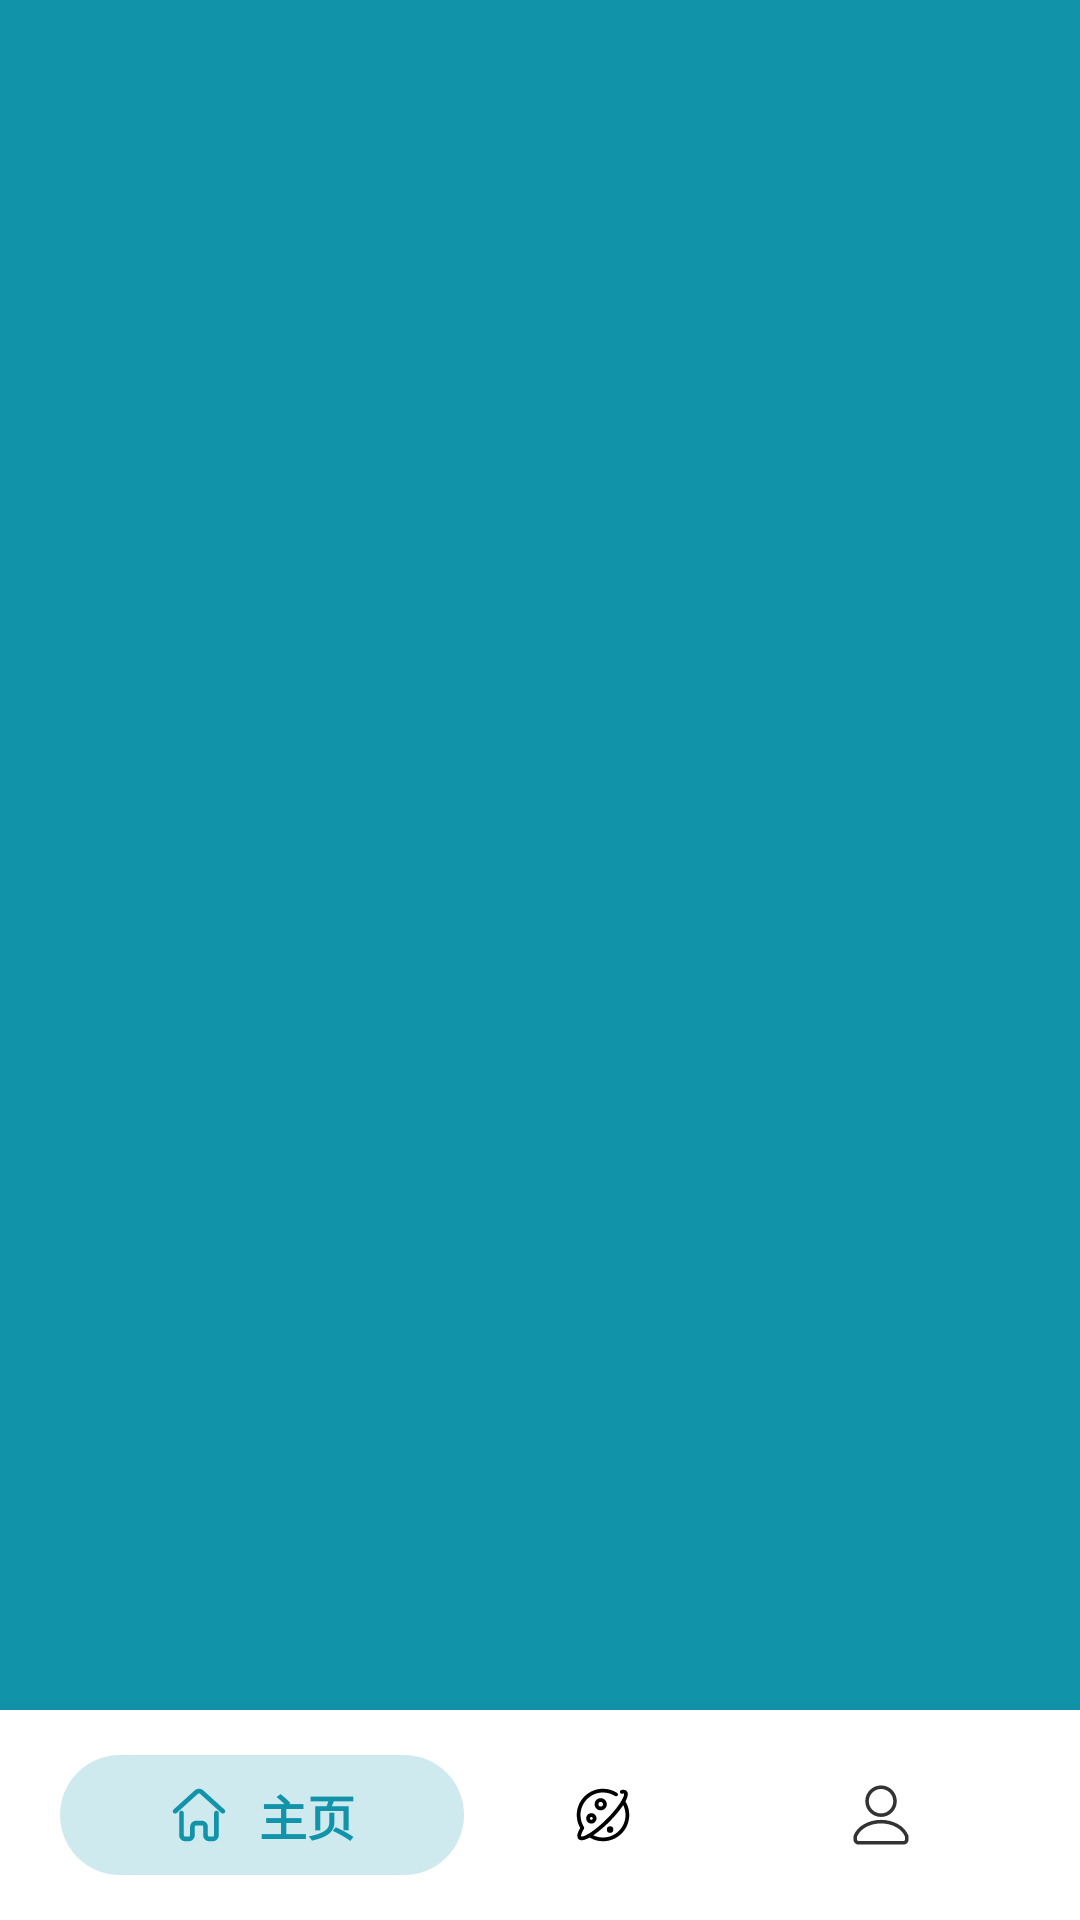

The Android layout XML behind this screen, and the referenced resources:
<!-- AndroidManifest.xml: application theme Theme.WanAndroid -->
<!-- res/layout/activity_blog.xml -->
<?xml version="1.0" encoding="utf-8"?>
<RelativeLayout xmlns:android="http://schemas.android.com/apk/res/android"
    xmlns:tools="http://schemas.android.com/tools"
    android:layout_width="match_parent"
    android:layout_height="match_parent"
    android:background="@color/home"
    tools:context=".MainActivity"
    >
    <androidx.fragment.app.FragmentContainerView
        android:id="@+id/fragment_container"
        android:layout_width="match_parent"
        android:layout_height="match_parent"
        android:layout_above="@+id/bottomBar"
        />
    <LinearLayout
        android:id="@+id/bottomBar"
        android:layout_width="match_parent"
        android:layout_height="wrap_content"
        android:orientation="horizontal"
        android:weightSum="3"
        android:paddingStart="20dp"
        android:paddingEnd="20dp"
        android:paddingTop="15dp"
        android:paddingBottom="15dp"
        android:elevation="10dp"
        android:gravity="center"
        android:layout_alignParentBottom="true"
        android:background="@color/white"
        android:baselineAligned="false">

        <LinearLayout
            android:id="@+id/homeLayout"
            android:background="@drawable/home_round_100"
            android:layout_width="wrap_content"
            android:layout_height="40dp"
            android:orientation="horizontal"
            android:paddingStart="5dp"
            android:paddingEnd="5dp"
            android:gravity="center"
            android:layout_weight="1"
            >

            <ImageView
                android:id="@+id/homeImageView"
                android:layout_width="20dp"
                android:layout_height="wrap_content"
                android:adjustViewBounds="true"
                android:src="@drawable/home_selected" />

            <TextView
                android:id="@+id/homeTextView"
                android:layout_width="wrap_content"
                android:layout_height="wrap_content"
                android:layout_marginStart="10dp"
                android:text="主页"
                android:textColor="@color/home"
                android:textSize="16sp"
                android:textStyle="bold" />
        </LinearLayout>
        <LinearLayout
            android:id="@+id/squareLayout"
            android:background="@android:color/transparent"
            android:layout_width="wrap_content"
            android:layout_height="40dp"
            android:orientation="horizontal"
            android:paddingStart="5dp"
            android:paddingEnd="5dp"
            android:gravity="center"
            android:layout_weight="1"
            >

            <ImageView
                android:id="@+id/squareImageView"
                android:layout_width="20dp"
                android:layout_height="wrap_content"
                android:adjustViewBounds="true"
                android:src="@drawable/square" />
            <TextView
                android:id="@+id/squareTextView"
                android:visibility="gone"
                android:layout_width="wrap_content"
                android:layout_height="wrap_content"
                android:text="发现"
                android:layout_marginStart="10dp"
                android:textStyle="bold"
                android:textColor="@color/square"
                android:textSize="16sp"
                />
        </LinearLayout>

        
        <LinearLayout
            android:id="@+id/personLayout"
            android:background="@android:color/transparent"
            android:layout_width="wrap_content"
            android:layout_height="40dp"
            android:orientation="horizontal"
            android:paddingStart="5dp"
            android:paddingEnd="5dp"
            android:gravity="center"
            android:layout_weight="1"
            >

            <ImageView
                android:id="@+id/personImageView"
                android:layout_width="20dp"
                android:layout_height="wrap_content"
                android:adjustViewBounds="true"
                android:src="@drawable/person" />
            <TextView
                android:id="@+id/personTextView"
                android:visibility="gone"
                android:layout_width="wrap_content"
                android:layout_height="wrap_content"
                android:text="个人"
                android:layout_marginStart="10dp"
                android:textStyle="bold"
                android:textColor="@color/person"
                android:textSize="16sp"
                />
        </LinearLayout>
    </LinearLayout>

</RelativeLayout>
<!-- resources referenced by this layout -->
<resources>
  <color name="home">#1194AA</color>
  <color name="person">#5B37B7</color>
  <color name="square">#FFBF00</color>
  <color name="white">#FFFFFFFF</color>
  <!-- drawable home_round_100 (drawable) -->
  <?xml version="1.0" encoding="utf-8"?>
  <shape xmlns:android="http://schemas.android.com/apk/res/android" android:shape="rectangle">
  <corners android:radius="100dp"/>
      <solid android:color="@color/home_20"/>
  </shape>
  <!-- drawable home_selected (drawable) -->
  <vector xmlns:android="http://schemas.android.com/apk/res/android"
      android:width="200dp"
      android:height="200dp"
      android:viewportWidth="1024"
      android:viewportHeight="1024">
    <path
        android:pathData="M946.3,418.5L588.8,95.7c-42.9,-42 -111.8,-42 -154.7,0L77.7,418.6c-16.4,14.8 -17.6,40.1 -2.8,56.5s40.1,17.6 56.5,2.8l357.1,-323.5 1.4,-1.4c11.9,-11.9 31.2,-11.9 43.1,0l0.7,0.7 358.9,324.2c7.7,6.9 17.2,10.3 26.8,10.3 10.9,0 21.8,-4.4 29.7,-13.2 14.9,-16.4 13.6,-41.6 -2.8,-56.5z"
        android:fillColor="@color/home"/>
    <path
        android:pathData="M809.6,439.3c-22.1,0 -40,17.9 -40,40v375.3c0,13.7 -9.6,25.2 -20.9,25.2h-64.9c-11.3,0 -20.9,-11.6 -20.9,-25.2V715.5c0,-58 -45.2,-105.2 -100.9,-105.2H461c-55.6,0 -100.9,47.2 -100.9,105.2v10.9c-0.1,1.3 -0.2,2.6 -0.2,3.9v124.3c0,13.7 -9.6,25.2 -20.9,25.2h-64.9c-11.3,0 -20.9,-11.6 -20.9,-25.2V479.3c0,-22.1 -17.9,-40 -40,-40s-40,17.9 -40,40v375.3c0,58 45.2,105.2 100.9,105.2H339c54.1,0 98.3,-44.6 100.8,-100.4 0.2,-1.6 0.3,-3.2 0.3,-4.8V715.5c0,-13.7 9.6,-25.2 20.9,-25.2h101.2c11.3,0 20.9,11.6 20.9,25.2v139.1c0,58 45.2,105.2 100.9,105.2h64.9c55.6,0 100.9,-47.2 100.9,-105.2V479.3c-0.2,-22.1 -18.1,-40 -40.2,-40z"
        android:fillColor="@color/home"/>
  </vector>
  <!-- drawable person (drawable) -->
  <vector xmlns:android="http://schemas.android.com/apk/res/android"
      android:width="200dp"
      android:height="200dp"
      android:viewportWidth="1024"
      android:viewportHeight="1024">
    <path
        android:pathData="M512.5,545.5c-148.5,0 -269.1,-120.8 -269.1,-269.1S364,7.2 512.5,7.2s269.1,120.8 269.1,269.1 -120.7,269.1 -269.1,269.1zM512.5,67.9c-114.9,0 -208.4,93.6 -208.4,208.4s93.6,208.4 208.4,208.4S720.9,391.2 720.9,276.4 627.3,67.9 512.5,67.9zM896.7,1016.2L128.2,1016.2c-47.5,0 -86,-38.7 -86,-86v-58.2l1.8,-5.1c57.8,-160.2 250.4,-272.2 468.4,-272.2S923,706.8 980.8,867l1.8,5.1L982.6,930.3c0,47.5 -38.7,86 -86,86zM103.1,882.9L103.1,930.3c0,13.9 11.4,25.3 25.3,25.3h768.2c13.9,0 25.3,-11.4 25.3,-25.3v-47.5C870.5,748.7 703,655.7 512.5,655.7S154.4,748.7 103.1,882.9z"
        android:fillColor="#333333"/>
  </vector>
  <!-- drawable square: vector/xml drawable (drawable, 5712 chars, omitted) -->
  <style name="Theme.WanAndroid" parent="Theme.MaterialComponents.DayNight.NoActionBar">
          
          <item name="colorPrimary">#DAFAB5</item>
          <item name="colorPrimaryVariant">#181916</item>
          <item name="colorOnPrimary">@color/white</item>
  
          
          <item name="colorSecondary">@color/teal_200</item>
          <item name="colorSecondaryVariant">@color/teal_700</item>
          <item name="colorOnSecondary">@color/black</item>
          
          <item name="android:statusBarColor">?attr/colorPrimaryVariant</item>
          
      </style>
  <color name="home_20">#331194AA</color>
  <color name="teal_200">#FF03DAC5</color>
  <color name="teal_700">#FF018786</color>
  <color name="black">#FF000000</color>
</resources>
